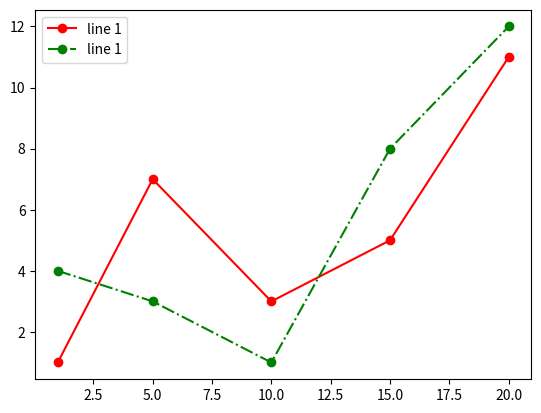
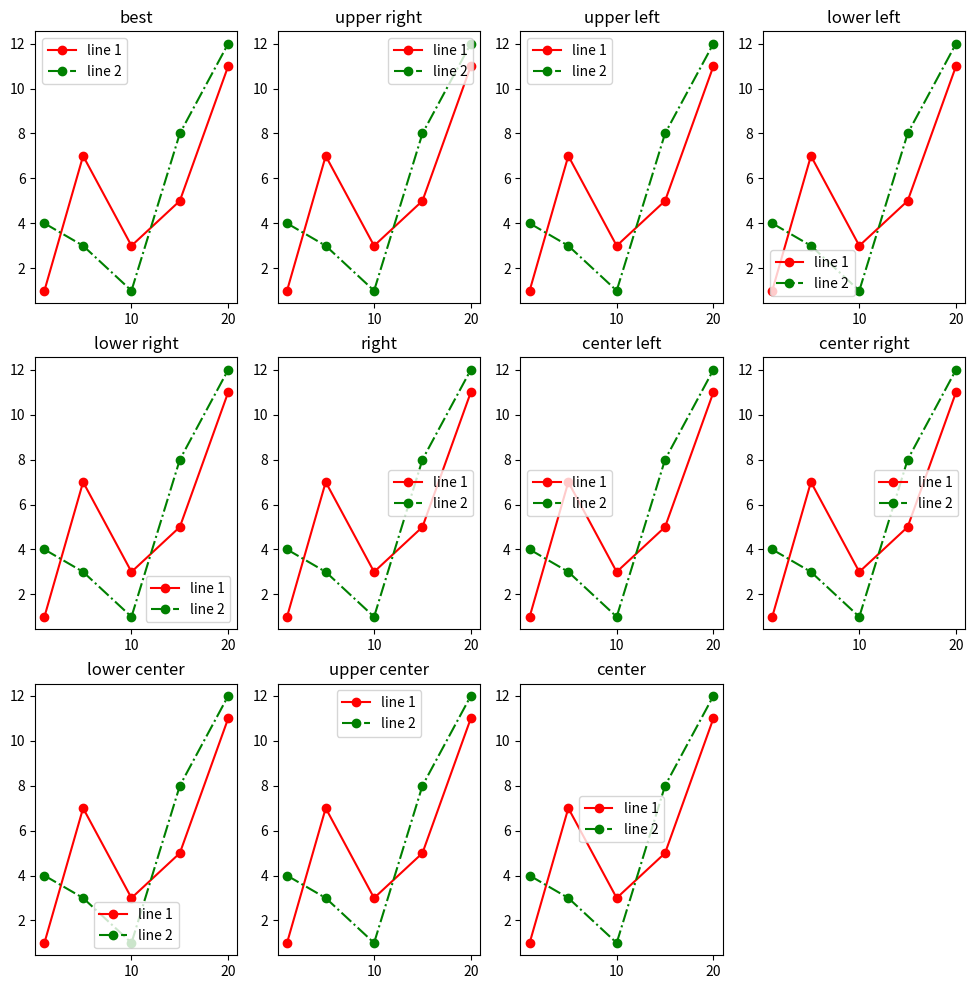

Source code (Python) for these figures, in order:
import matplotlib.pyplot as plt
x = [1, 5, 10, 15, 20]
y1 = [1, 7, 3, 5, 11]
y2 = [4, 3, 1, 8, 12]
plt.plot(x, y1, 'o-r', label='line 1')
plt.plot(x, y2, 'o-.g', label='line 1')
plt.legend()
locs = ['best', 'upper right', 'upper left', 'lower left',
 'lower right', 'right', 'center left', 'center right',
 'lower center', 'upper center', 'center']
plt.figure(figsize=(12, 12))
for i in range(3):
    for j in range(4):
        if i*4+j < 11:
           plt.subplot(3, 4, i*4+j+1)
           plt.title(locs[i*4+j])
           plt.plot(x, y1, 'o-r', label='line 1')
           plt.plot(x, y2, 'o-.g', label='line 2')
           plt.legend(loc=locs[i*4+j])
        else:
            break
plt.show()